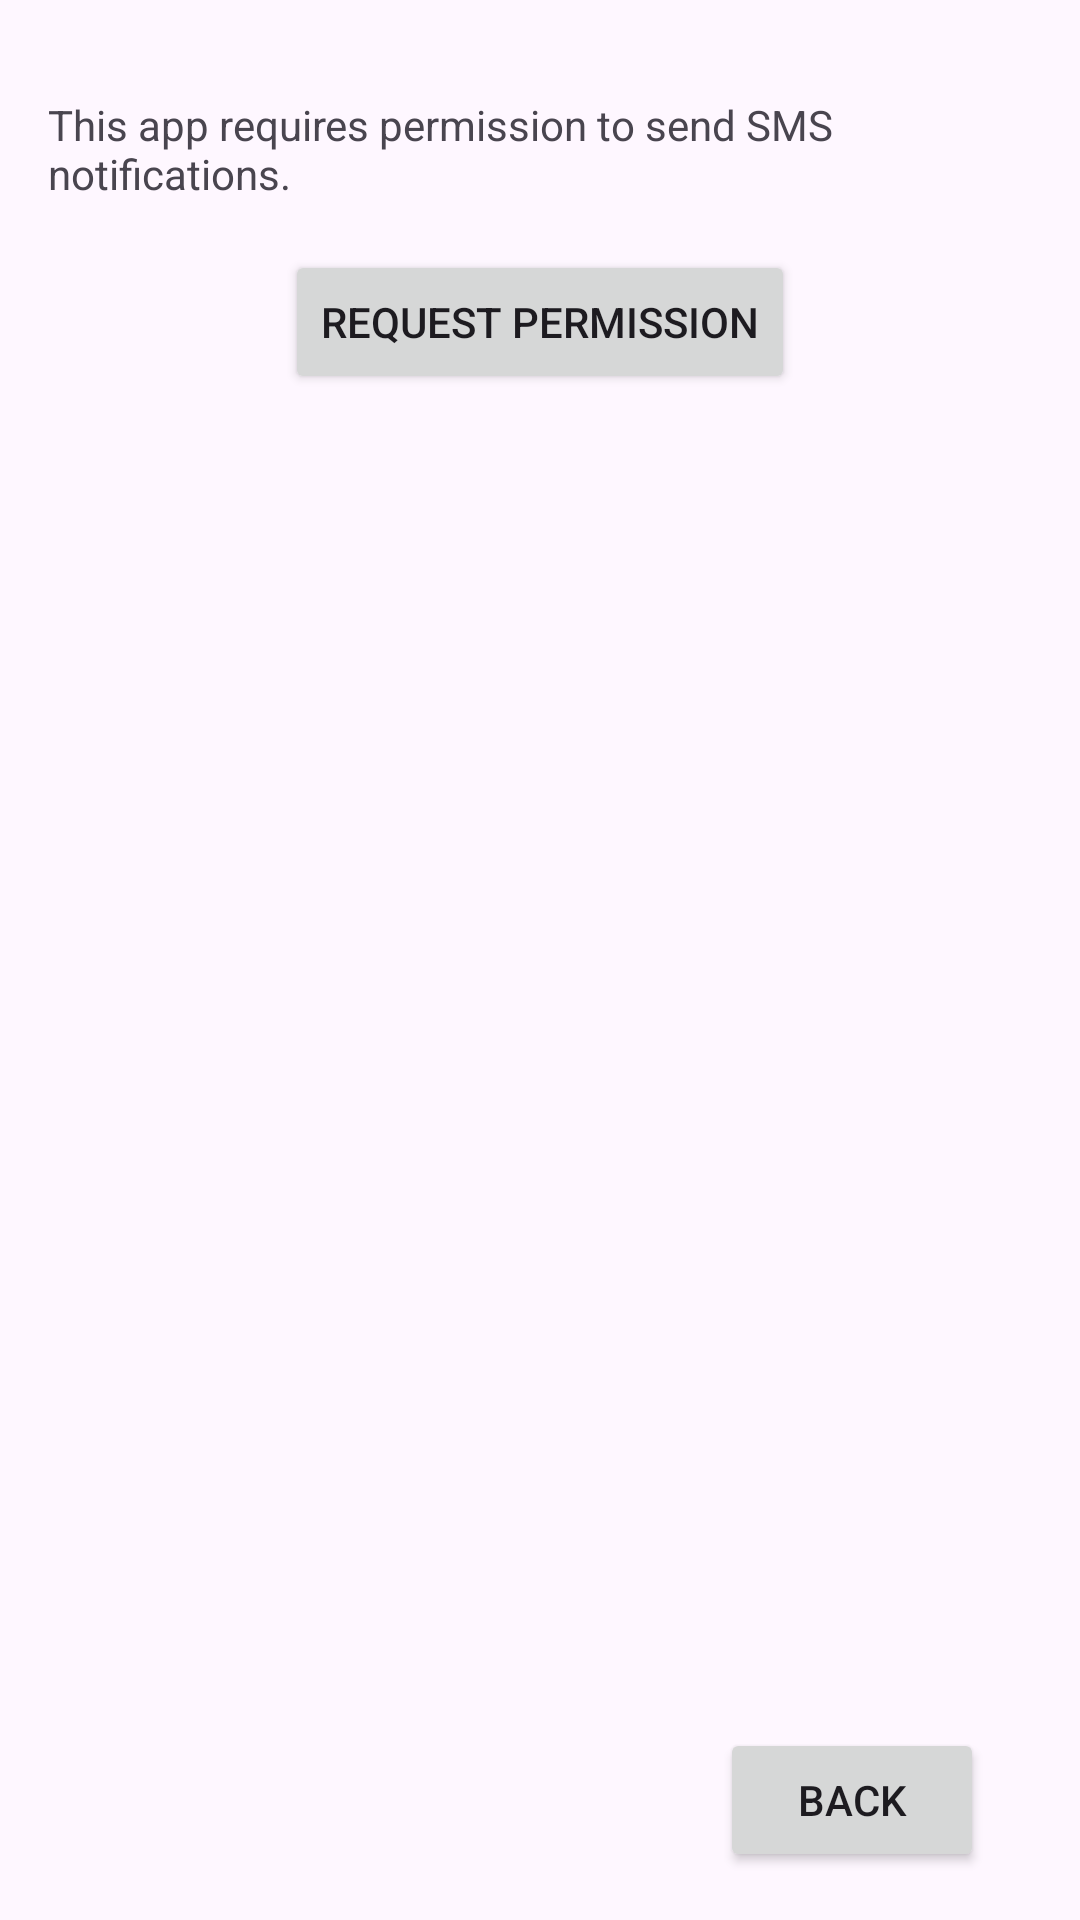

Produce the Android XML layout that renders to this screen, including the resource entries it uses.
<!-- AndroidManifest.xml: application theme Theme.Tracker1 -->
<!-- res/layout/activity_sms.xml -->
<?xml version="1.0" encoding="utf-8"?>

<RelativeLayout xmlns:android="http://schemas.android.com/apk/res/android"
    android:layout_width="match_parent"
    android:layout_height="match_parent"
    android:padding="16dp">

    

    

    
    <TextView
        android:id="@+id/textPermissionExplanation"
        android:layout_width="wrap_content"
        android:layout_height="wrap_content"
        android:text="This app requires permission to send SMS notifications."
        android:layout_centerHorizontal="true"
        android:layout_marginTop="16dp"/>

    
    <Button
        android:id="@+id/buttonRequestPermission"
        android:layout_width="wrap_content"
        android:layout_height="wrap_content"
        android:text="Request Permission"
        android:layout_below="@id/textPermissionExplanation"
        android:layout_centerHorizontal="true"
        android:layout_marginTop="16dp"/>

    <Button
        android:id="@+id/buttonBackToInventory"
        android:layout_width="wrap_content"
        android:layout_height="wrap_content"
        android:text="Back"
        android:layout_alignParentEnd="true"
        android:layout_alignParentBottom="true"
        android:layout_marginTop="16dp"
        android:layout_marginEnd="16dp"/>

</RelativeLayout>
<!-- resources referenced by this layout -->
<resources>
  <style name="Theme.Tracker1" parent="Base.Theme.Tracker1" />
  <style name="Base.Theme.Tracker1" parent="Theme.Material3.DayNight.NoActionBar">
          
          
      </style>
</resources>
